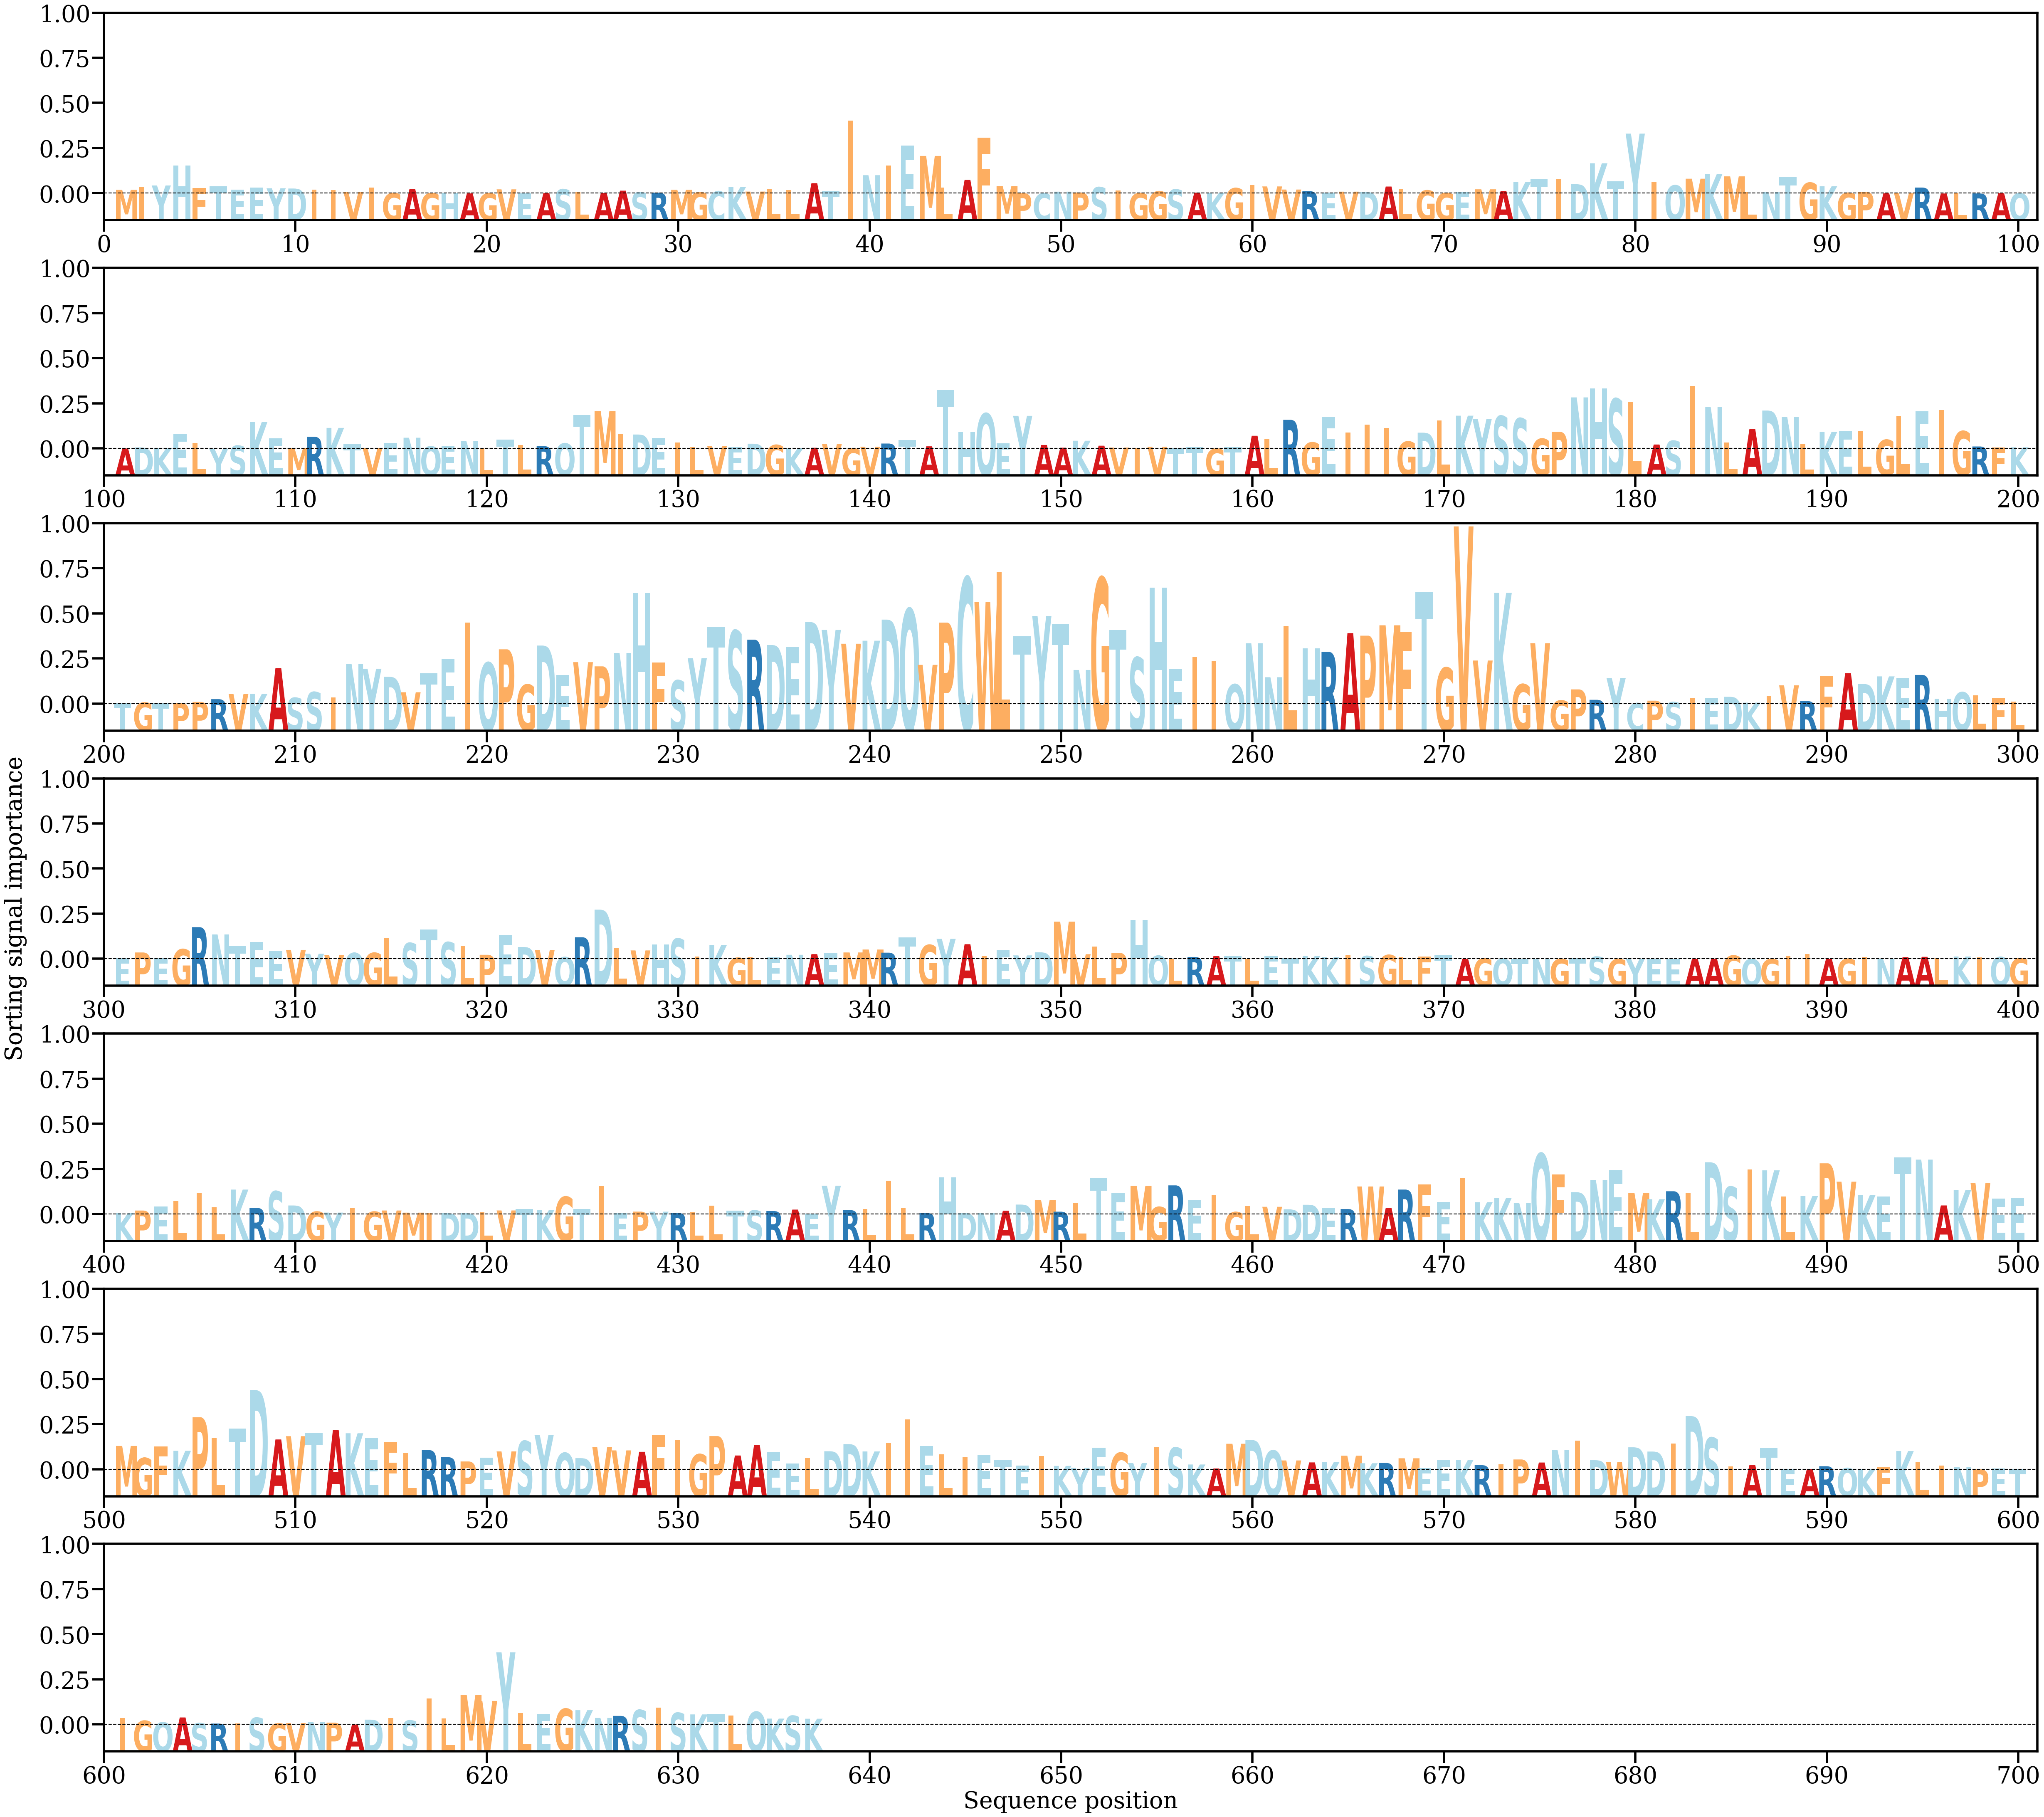

Source data for this figure (header and first rows):
AA, Alpha
M, [0.0003352]
I, [0.00058861]
Y, [0.00072616]
H, [0.00250474]
F, [0.00051146]
T, [0.00066164]
E, [0.00036894]
E, [0.00055893]
Y, [0.00047489]
D, [0.00045467]
I, [0.00036009]
I, [0.00031199]
V, [0.00013712]
I, [0.00054462]
G, [4.275063e-05]
A, [0.00039502]
G, [3.2718937e-05]
H, [4.3583594e-05]
A, [1.3847969e-05]
G, [1.931741e-05]
V, [0.00038049]
E, [1.1194435e-05]
A, [4.262669e-05]
S, [0.00038576]
L, [0.00012393]
A, [4.9351784e-05]
A, [0.00026234]
S, [0.00011591]
R, [8.336961e-05]
M, [0.00033804]
G, [0.00012021]
C, [0.00020183]
K, [0.00059392]
V, [0.00018177]
L, [0.00038097]
L, [0.00030593]
A, [0.00093509]
T, [0.00023014]
I, [0.0065548]
N, [0.0016489]
I, [0.00252633]
E, [0.00429236]
M, [0.00337851]
L, [0.00053935]
A, [0.00122656]
F, [0.0049994]
M, [0.00067062]
P, [4.1821484e-05]
C, [1.7629898e-05]
N, [0.00017387]
P, [9.841668e-05]
S, [0.00057328]
I, [0.00028615]
G, [3.8070546e-05]
G, [0.00020037]
S, [0.00036854]
A, [8.2618695e-05]
K, [7.366368e-05]
G, [0.00048722]
I, [0.00076641]
... 577 more rows
